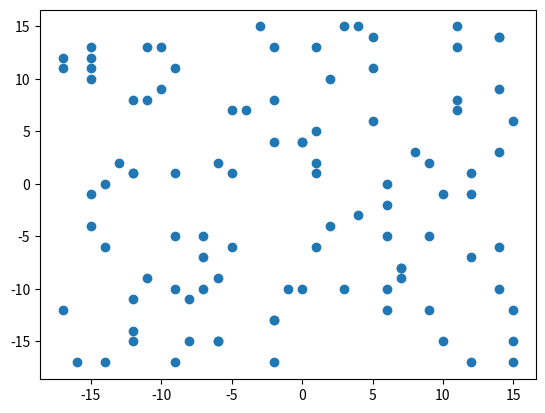

This chart was generated by the following Python code:
import numpy as np
import matplotlib.pyplot as plt
from matplotlib.animation import FuncAnimation
import random
fig, ax = plt.subplots()
x0,y0, h0 = np.random.randint(-17,17,size=(100,)),np.random.randint(-17,17,size=(100,)),np.random.randint(1,360,size=(100))
figs = []

scat = ax.scatter(x0,y0)
x1,y1, h1 = np.random.randint(-17,17,size=(100,)),np.random.randint(-17,17,size=(100,)),np.random.randint(1,360,size=(100))
#scat= ax.scatter(x1,y1)
def animate(i):
    print(i)
    fig.clear()
    x1,y1, h1 = np.random.randint(-17,17,size=(100,)),np.random.randint(-17,17,size=(100,)),np.random.randint(1,360,size=(100))
    scat = ax.scatter(x1,y1)
anim = FuncAnimation(fig, animate,frames = 20, interval=700)
plt.draw()
plt.show()
